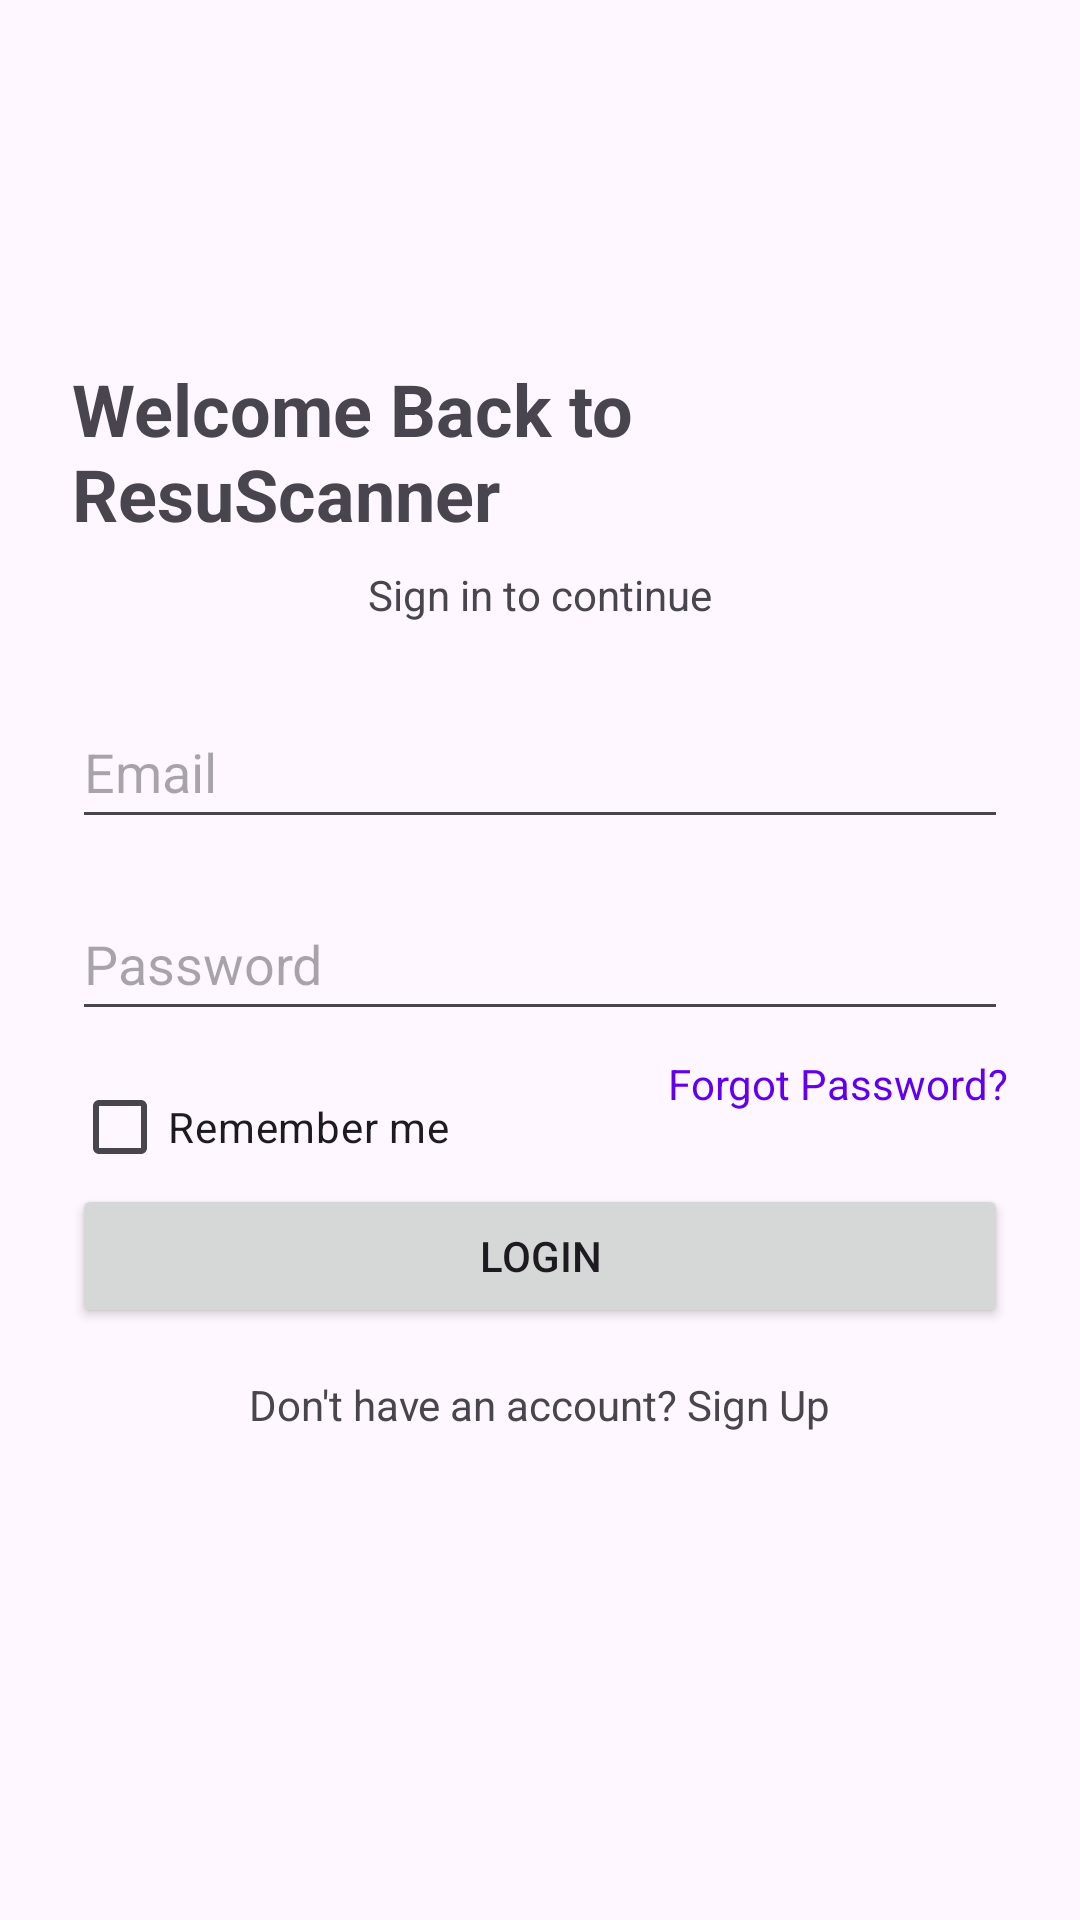

This screen was rendered from an Android layout file. Write that file and the resources it references.
<!-- AndroidManifest.xml: activity theme Theme.ResuScanner -->
<!-- res/layout/activity_login.xml -->
<?xml version="1.0" encoding="utf-8"?>
<androidx.constraintlayout.widget.ConstraintLayout
    xmlns:android="http://schemas.android.com/apk/res/android"
    xmlns:app="http://schemas.android.com/apk/res-auto"
    android:layout_width="match_parent"
    android:layout_height="match_parent"
    android:padding="24dp">

    
    <ImageView
        android:id="@+id/logo"
        android:layout_width="80dp"
        android:layout_height="80dp"
        android:contentDescription="App logo"
        android:src="@drawable/ic_app_logo"
        app:layout_constraintTop_toTopOf="parent"
        app:layout_constraintStart_toStartOf="parent"
        app:layout_constraintEnd_toEndOf="parent"/>

    
    <TextView
        android:id="@+id/welcomeText"
        android:layout_width="wrap_content"
        android:layout_height="wrap_content"
        android:text="Welcome Back to ResuScanner"
        android:textSize="24sp"
        android:textStyle="bold"
        app:layout_constraintTop_toBottomOf="@id/logo"
        app:layout_constraintStart_toStartOf="parent"
        app:layout_constraintEnd_toEndOf="parent"
        android:layout_marginTop="16dp"/>


    
    <TextView
        android:id="@+id/subtext"
        android:layout_width="wrap_content"
        android:layout_height="wrap_content"
        android:text="Sign in to continue"
        android:textSize="14sp"
        app:layout_constraintTop_toBottomOf="@id/welcomeText"
        app:layout_constraintStart_toStartOf="parent"
        app:layout_constraintEnd_toEndOf="parent"
        android:layout_marginTop="8dp"/>

    
    <EditText
        android:id="@+id/emailEditText"
        android:hint="Email"
        android:inputType="textEmailAddress"
        android:layout_width="0dp"
        android:layout_height="48dp"
        app:layout_constraintTop_toBottomOf="@id/subtext"
        app:layout_constraintStart_toStartOf="parent"
        app:layout_constraintEnd_toEndOf="parent"
        android:layout_marginTop="24dp"/>

    
    <EditText
        android:id="@+id/passwordEditText"
        android:hint="Password"
        android:inputType="textPassword"
        android:layout_width="0dp"
        android:layout_height="48dp"
        app:layout_constraintTop_toBottomOf="@id/emailEditText"
        app:layout_constraintStart_toStartOf="parent"
        app:layout_constraintEnd_toEndOf="parent"
        android:layout_marginTop="16dp"/>

    
    <CheckBox
        android:id="@+id/rememberMeCheckBox"
        android:layout_width="wrap_content"
        android:layout_height="wrap_content"
        android:text="Remember me"
        app:layout_constraintTop_toBottomOf="@id/passwordEditText"
        app:layout_constraintStart_toStartOf="parent"
        android:layout_marginTop="8dp"/>

    
    <TextView
        android:id="@+id/forgotPassword"
        android:layout_width="wrap_content"
        android:layout_height="wrap_content"
        android:text="Forgot Password?"
        android:textColor="@color/purple_500"
        app:layout_constraintTop_toBottomOf="@id/passwordEditText"
        app:layout_constraintEnd_toEndOf="parent"
        android:layout_marginTop="8dp"/>

    
    <Button
        android:id="@+id/loginButton"
        android:text="LOGIN"
        android:layout_width="0dp"
        android:layout_height="wrap_content"
        app:layout_constraintTop_toBottomOf="@id/forgotPassword"
        app:layout_constraintStart_toStartOf="parent"
        app:layout_constraintEnd_toEndOf="parent"
        android:layout_marginTop="24dp"/>

    
    <TextView
        android:id="@+id/signupText"
        android:layout_width="wrap_content"
        android:layout_height="wrap_content"
        android:text="Don't have an account? Sign Up"
        android:textSize="14sp"
        app:layout_constraintTop_toBottomOf="@id/loginButton"
        app:layout_constraintStart_toStartOf="parent"
        app:layout_constraintEnd_toEndOf="parent"
        android:layout_marginTop="16dp"/>

</androidx.constraintlayout.widget.ConstraintLayout>
<!-- resources referenced by this layout -->
<resources>
  <style name="Theme.ResuScanner" parent="Base.Theme.ResuScanner" />
  <style name="Base.Theme.ResuScanner" parent="Theme.Material3.DayNight.NoActionBar">
          
          
      </style>
  <!-- not gathered from this repository: default colours our renderer supplied (Android Studio template values) -->
  <color name="purple_500">#FF6200EE</color>
</resources>
